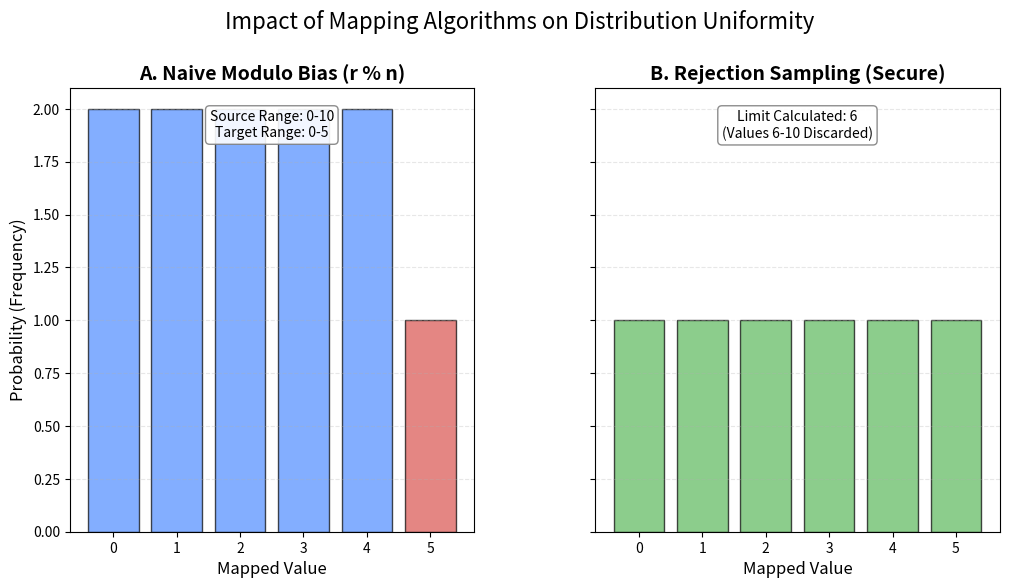

This chart was generated by the following Python code:
import matplotlib.pyplot as plt
import numpy as np

def create_bias_figure():
    rng_max = 10
    target_n = 6
    raw_inputs = np.arange(rng_max + 1)
    modulo_results = raw_inputs % target_n
    mod_counts = np.zeros(target_n)
    for res in modulo_results:
        mod_counts[res] += 1
    limit = (len(raw_inputs) // target_n) * target_n
    rejection_results = []
    rejected_count = 0
    for r in raw_inputs:
        if r < limit:
            rejection_results.append(r % target_n)
        else:
            rejected_count += 1

    rej_counts = np.zeros(target_n)
    for res in rejection_results:
        rej_counts[res] += 1
    fig, (ax1, ax2) = plt.subplots(1, 2, figsize=(12, 6), sharey=True)
    plt.subplots_adjust(top=0.85, wspace=0.3)
    color_bias = '#d9534f'
    color_safe = '#5cb85c'
    color_neutral = '#4e8cff'
    bars1 = ax1.bar(range(target_n), mod_counts, color=color_neutral, edgecolor='black', alpha=0.7)
    bars1[5].set_color(color_bias)
    bars1[5].set_edgecolor('black')
    ax1.set_title('A. Naive Modulo Bias (r % n)', fontsize=14, fontweight='bold')
    ax1.set_xlabel('Mapped Value', fontsize=12)
    ax1.set_ylabel('Probability (Frequency)', fontsize=12)
    ax1.set_xticks(range(target_n))
    ax1.grid(axis='y', linestyle='--', alpha=0.3)
    ax1.text(0.5, 0.95, f'Source Range: 0-{rng_max}\nTarget Range: 0-{target_n - 1}',
             transform=ax1.transAxes, ha='center', va='top',
             bbox=dict(boxstyle="round,pad=0.3", fc="white", ec="gray", alpha=0.9))
    bars2 = ax2.bar(range(target_n), rej_counts, color=color_safe, edgecolor='black', alpha=0.7)
    ax2.set_title('B. Rejection Sampling (Secure)', fontsize=14, fontweight='bold')
    ax2.set_xlabel('Mapped Value', fontsize=12)
    ax2.set_xticks(range(target_n))
    ax2.grid(axis='y', linestyle='--', alpha=0.3)
    ax2.text(0.5, 0.95, f'Limit Calculated: {limit}\n(Values {limit}-{rng_max} Discarded)',
             transform=ax2.transAxes, ha='center', va='top',
             bbox=dict(boxstyle="round,pad=0.3", fc="white", ec="gray", alpha=0.9))
    fig.suptitle('Impact of Mapping Algorithms on Distribution Uniformity', fontsize=16)
    plt.savefig('modulo_bias_figure.png', dpi=300, bbox_inches='tight')
    plt.show()
    print("Figure saved as 'modulo_bias_figure.png'")

if __name__ == "__main__":
    create_bias_figure()
